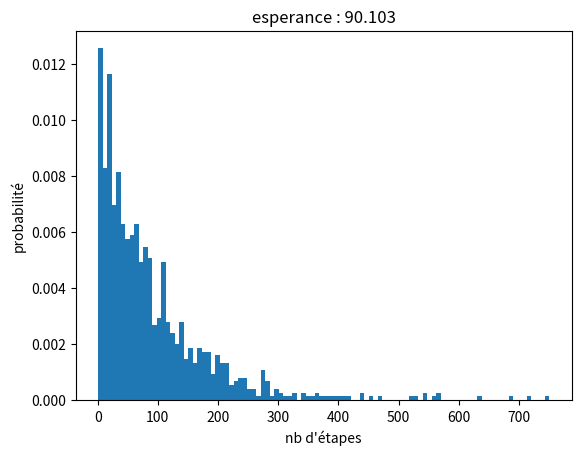

Python code for this plot: (Note: this script raises an exception after producing the figure.)
import numpy as np
import matplotlib.pyplot as plt
import matplotlib.cm as cm


class ZoneCotiere:
    def __init__(self):
        self.listY = np.zeros(20)
        self.listPi = self.generate_pi()
        self.ps = 0.2  # on définir la valeur de ps

        """
        Pour la boucle dans while, on ajoute les valeurs de Pi_i de chaque bloc.
        Après, nous insérons l'objet dans une cellule au moyen d'un nombre aléatoire généré
        """
        while not self.listY.sum():
            pi = np.random.rand() * self.listPi.sum()
            for i in range(19, -1, -1):
                if self.listPi[0:i+1].sum() <= pi:
                    self.listY[i] = 1
                    break

    @staticmethod
    def generate_pi():
        l = np.zeros(20)
        l[-1] = (np.random.rand()+1)/2
        for i in range(18, -1, -1):
            l[i] = l[i+1]*(np.random.rand()+10)/11
        return l

    def scan_SS(self):
        """
        retourne 1 si le senseur détecte l'objet avec la probabilité de ps
        et 0 sinon
        """
        p = np.unravel_index(np.argmax(self.listPi), self.listPi.shape)[0]

        if self.listY[p] == 0 or np.random.rand() > self.ps:
            self.listPi[p] *= 1-self.ps
            return 0
        return 1

    def action_prop(self):
        num = 0
        while self.scan_SS() != 1:
            num += 1
        return num

    def action_traverse(self):
        num = 0
        while True:
            for i in range(19, -1, -1):
                if self.listY[i] == 0 or np.random.rand() > self.ps:
                    num += 1
                else:
                    return num

    def reset(self):
        self.__init__()

    def affiche_prop(self):
        """affiche le graph de fréquence"""
        data = []
        esp = 0.0
        for i in range(1000):
            data.append(self.action_prop())
            esp += data[-1]
            self.reset()
        plt.hist(data, bins=100, density=True)
        plt.xlabel("nb d'étapes")
        plt.ylabel("probabilité")
        plt.title("esperance : "+str(esp/1000))
        plt.savefig('./data/SS_prop.jpg')

    def affiche_traverse(self):
        """affiche le graph de fréquence"""
        data = []
        esp = 0.0
        for i in range(1000):
            data.append(self.action_traverse())
            esp += data[-1]
            self.reset()
        plt.hist(data, bins=100, density=True)
        plt.xlabel("nb d'étapes")
        plt.ylabel("probabilité")
        plt.title("esperance : " + str(esp/1000))
        plt.savefig('./data/SS_traverse.jpg')


z = ZoneCotiere()
z.affiche_prop()
z.affiche_traverse()
